Run: headless pygame with SDL's dummy video driver; simulated clock (each Clock.tick advances the game by its frame time, no real sleeping); random seed 0; keys injected as events and as key.get_pressed() state; mouse plan: one left click at the window centre at the start of phase 2, then a move to the lower-right quarter at the start of phase 3.
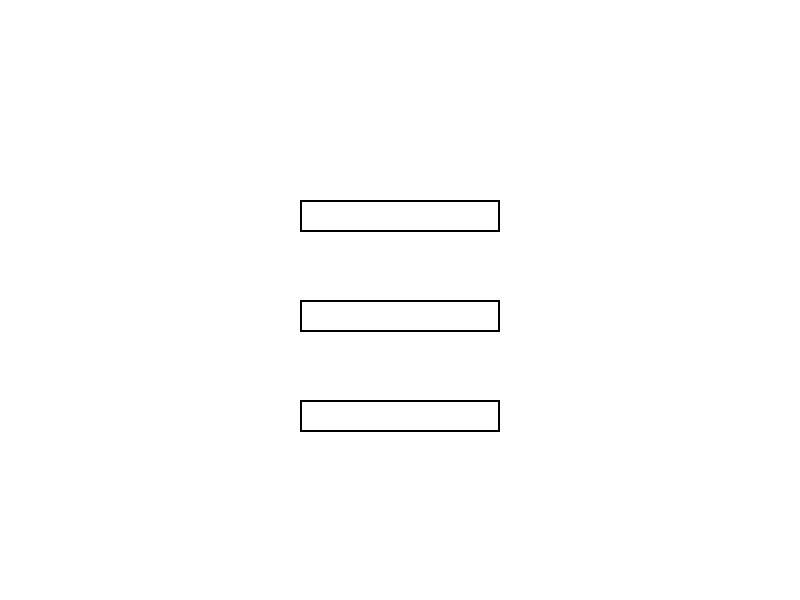
Frame 1 of 4 · flips 1–60 · no input
Frame 2 of 4 · flips 61–180 · clicked the window centre · tapped SPACE, RETURN · held RIGHT (→), D · screen unchanged from frame 1, image omitted
Frame 3 of 4 · flips 181–300 · moved the mouse to the lower-right quarter · held DOWN (↓), S · screen unchanged from frame 2, image omitted
Frame 4 of 4 · flips 301–420 · held LEFT (←), A, UP (↑), W · screen unchanged from frame 3, image omitted

The pygame program that drew these frames:

import pygame
import sys

# 初始化Pygame
pygame.init()

# 設置窗口大小
WINDOW_WIDTH = 800
WINDOW_HEIGHT = 600
WINDOW_TITLE = "Input Blocks"
window = pygame.display.set_mode((WINDOW_WIDTH, WINDOW_HEIGHT))
pygame.display.set_caption(WINDOW_TITLE)

# 定義顏色
WHITE = (255, 255, 255)
BLACK = (0, 0, 0)

# 創建文本輸入框
font = pygame.font.Font(None, 32)

# 定義三個輸入框的矩形區域
input_rect1 = pygame.Rect(300, 200, 200, 32)
input_rect2 = pygame.Rect(300, 300, 200, 32)
input_rect3 = pygame.Rect(300, 400, 200, 32)

# 初始化三個輸入框的文字
input_text1 = ''
input_text2 = ''
input_text3 = ''

# 主循環
while True:
    # 處理事件
    for event in pygame.event.get():
        if event.type == pygame.QUIT:
            pygame.quit()
            sys.exit()
        elif event.type == pygame.KEYDOWN:
            # 按下 Enter 鍵時，將三個輸入框中的文字輸出到控制台
            if event.key == pygame.K_RETURN:
                print("參數1:", input_text1)
                print("參數2:", input_text2)
                print("參數3:", input_text3)
                # 清空輸入框中的文字
                input_text1 = ''
                input_text2 = ''
                input_text3 = ''
            # 刪除最後一個字符
            elif event.key == pygame.K_BACKSPACE:
                if input_rect1.collidepoint(pygame.mouse.get_pos()):
                    input_text1 = input_text1[:-1]
                elif input_rect2.collidepoint(pygame.mouse.get_pos()):
                    input_text2 = input_text2[:-1]
                elif input_rect3.collidepoint(pygame.mouse.get_pos()):
                    input_text3 = input_text3[:-1]
            # 將鍵入的字符添加到輸入框中
            else:
                if input_rect1.collidepoint(pygame.mouse.get_pos()):
                    input_text1 += event.unicode
                elif input_rect2.collidepoint(pygame.mouse.get_pos()):
                    input_text2 += event.unicode
                elif input_rect3.collidepoint(pygame.mouse.get_pos()):
                    input_text3 += event.unicode

    # 渲染三個文本輸入框
    window.fill(WHITE)
    pygame.draw.rect(window, BLACK, input_rect1, 2)
    text_surface1 = font.render(input_text1, True, BLACK)
    window.blit(text_surface1, (input_rect1.x + 5, input_rect1.y + 5))

    pygame.draw.rect(window, BLACK, input_rect2, 2)
    text_surface2 = font.render(input_text2, True, BLACK)
    window.blit(text_surface2, (input_rect2.x + 5, input_rect2.y + 5))

    pygame.draw.rect(window, BLACK, input_rect3, 2)
    text_surface3 = font.render(input_text3, True, BLACK)
    window.blit(text_surface3, (input_rect3.x + 5, input_rect3.y + 5))

    pygame.display.flip()

    # 控制幀率
    pygame.time.Clock().tick(60)
